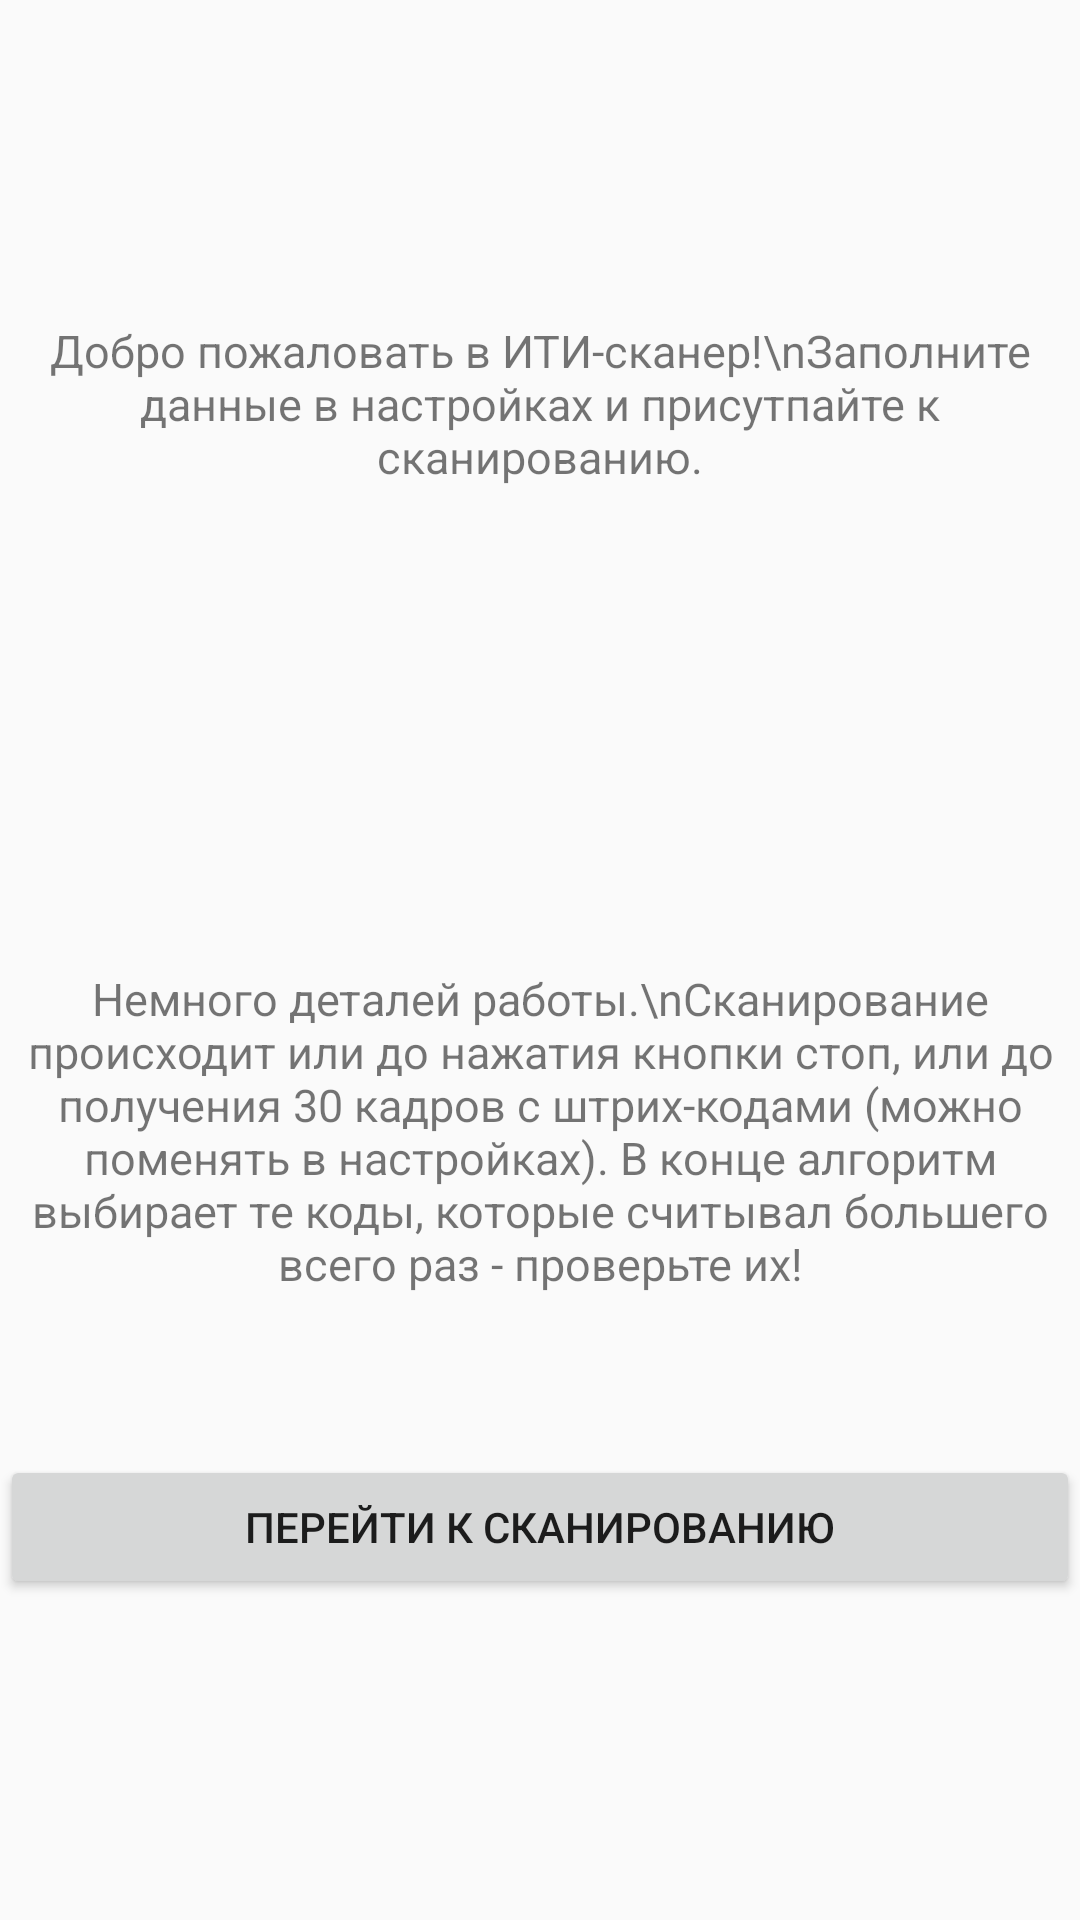

Android layout source for this screen:
<!-- AndroidManifest.xml: application theme AppTheme -->
<!-- res/layout/main.xml -->
<?xml version="1.0" encoding="utf-8"?>
<LinearLayout xmlns:android="http://schemas.android.com/apk/res/android"
    xmlns:tools="http://schemas.android.com/tools"
    android:orientation="vertical"
    android:layout_width="match_parent"
    android:layout_height="match_parent">

    <TextView
        android:layout_width="match_parent"
        android:layout_height="wrap_content"
        android:layout_weight="0.5"
        android:gravity="center_horizontal|center_vertical"
        android:text="Добро пожаловать в ИТИ-сканер!\nЗаполните данные в настройках и присутпайте к сканированию."
        android:textSize="15sp" />

    <TextView
        android:layout_width="match_parent"
        android:layout_height="wrap_content"
        android:gravity="center_horizontal|center_vertical"
        android:layout_weight="0.25"
        android:text="Немного деталей работы.\nСканирование происходит или до нажатия кнопки стоп, или до получения 30 кадров с штрих-кодами (можно поменять в настройках). В конце алгоритм выбирает те коды, которые считывал большего всего раз - проверьте их!"
        android:textSize="15sp" />

    <LinearLayout
        android:layout_width="match_parent"
        android:layout_height="wrap_content"
        android:layout_weight="0.25">
        <Button
            android:id="@+id/button_start_scan"
            android:layout_width="match_parent"
            android:layout_height="wrap_content"
            android:gravity="center_horizontal|center_vertical"
            android:text="Перейти к сканированию" />
    </LinearLayout>
</LinearLayout>
<!-- resources referenced by this layout -->
<resources>
  <style name="AppTheme" parent="Theme.AppCompat.Light.DarkActionBar">
          
          <item name="colorPrimary">@color/colorPrimary</item>
          <item name="colorPrimaryDark">@color/colorPrimaryDark</item>
          <item name="colorAccent">@color/colorAccent</item>
      </style>
  <color name="colorPrimary">#6200EE</color>
  <color name="colorPrimaryDark">#3700B3</color>
  <color name="colorAccent">#03DAC5</color>
</resources>
